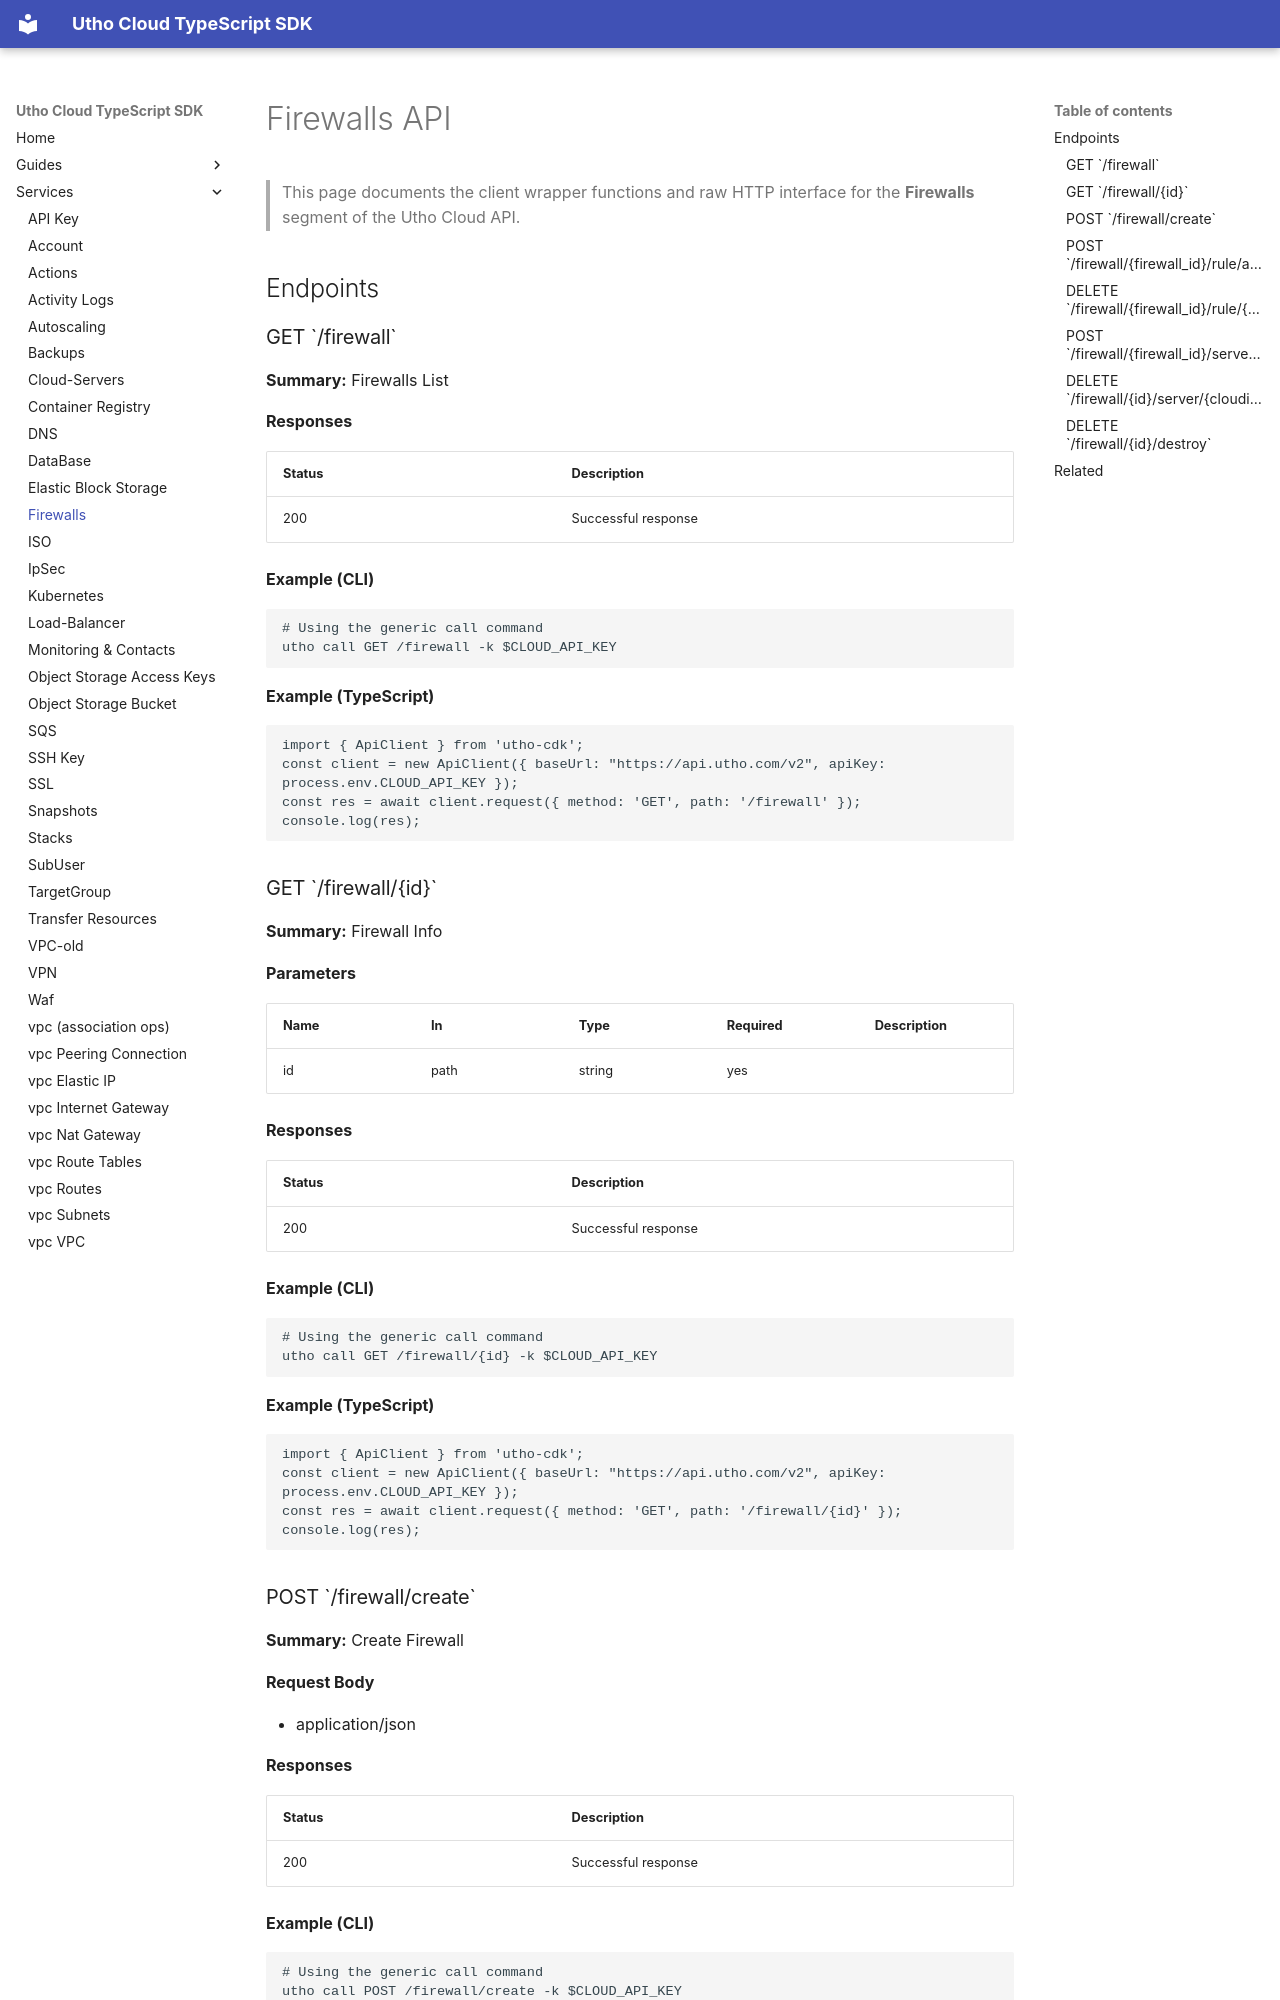

repository: krishnapaul242/utho-cdk · page: services/firewalls/index.html · generator: mkdocs

# Firewalls API

> This page documents the client wrapper functions and raw HTTP interface for the **Firewalls** segment of the Utho Cloud API.

## Endpoints

### GET \`/firewall\`

**Summary:** Firewalls List

**Responses**

| Status | Description |
|--------|-------------|
| 200 | Successful response |

**Example (CLI)**

```bash
# Using the generic call command
utho call GET /firewall -k $CLOUD_API_KEY
```

**Example (TypeScript)**

```ts
import { ApiClient } from 'utho-cdk';
const client = new ApiClient({ baseUrl: "https://api.utho.com/v2", apiKey: process.env.CLOUD_API_KEY });
const res = await client.request({ method: 'GET', path: '/firewall' });
console.log(res);
```

### GET \`/firewall/{id}\`

**Summary:** Firewall Info

**Parameters**

| Name | In | Type | Required | Description |
|------|----|------|----------|-------------|
| id | path | string | yes |  |

**Responses**

| Status | Description |
|--------|-------------|
| 200 | Successful response |

**Example (CLI)**

```bash
# Using the generic call command
utho call GET /firewall/{id} -k $CLOUD_API_KEY
```

**Example (TypeScript)**

```ts
import { ApiClient } from 'utho-cdk';
const client = new ApiClient({ baseUrl: "https://api.utho.com/v2", apiKey: process.env.CLOUD_API_KEY });
const res = await client.request({ method: 'GET', path: '/firewall/{id}' });
console.log(res);
```
